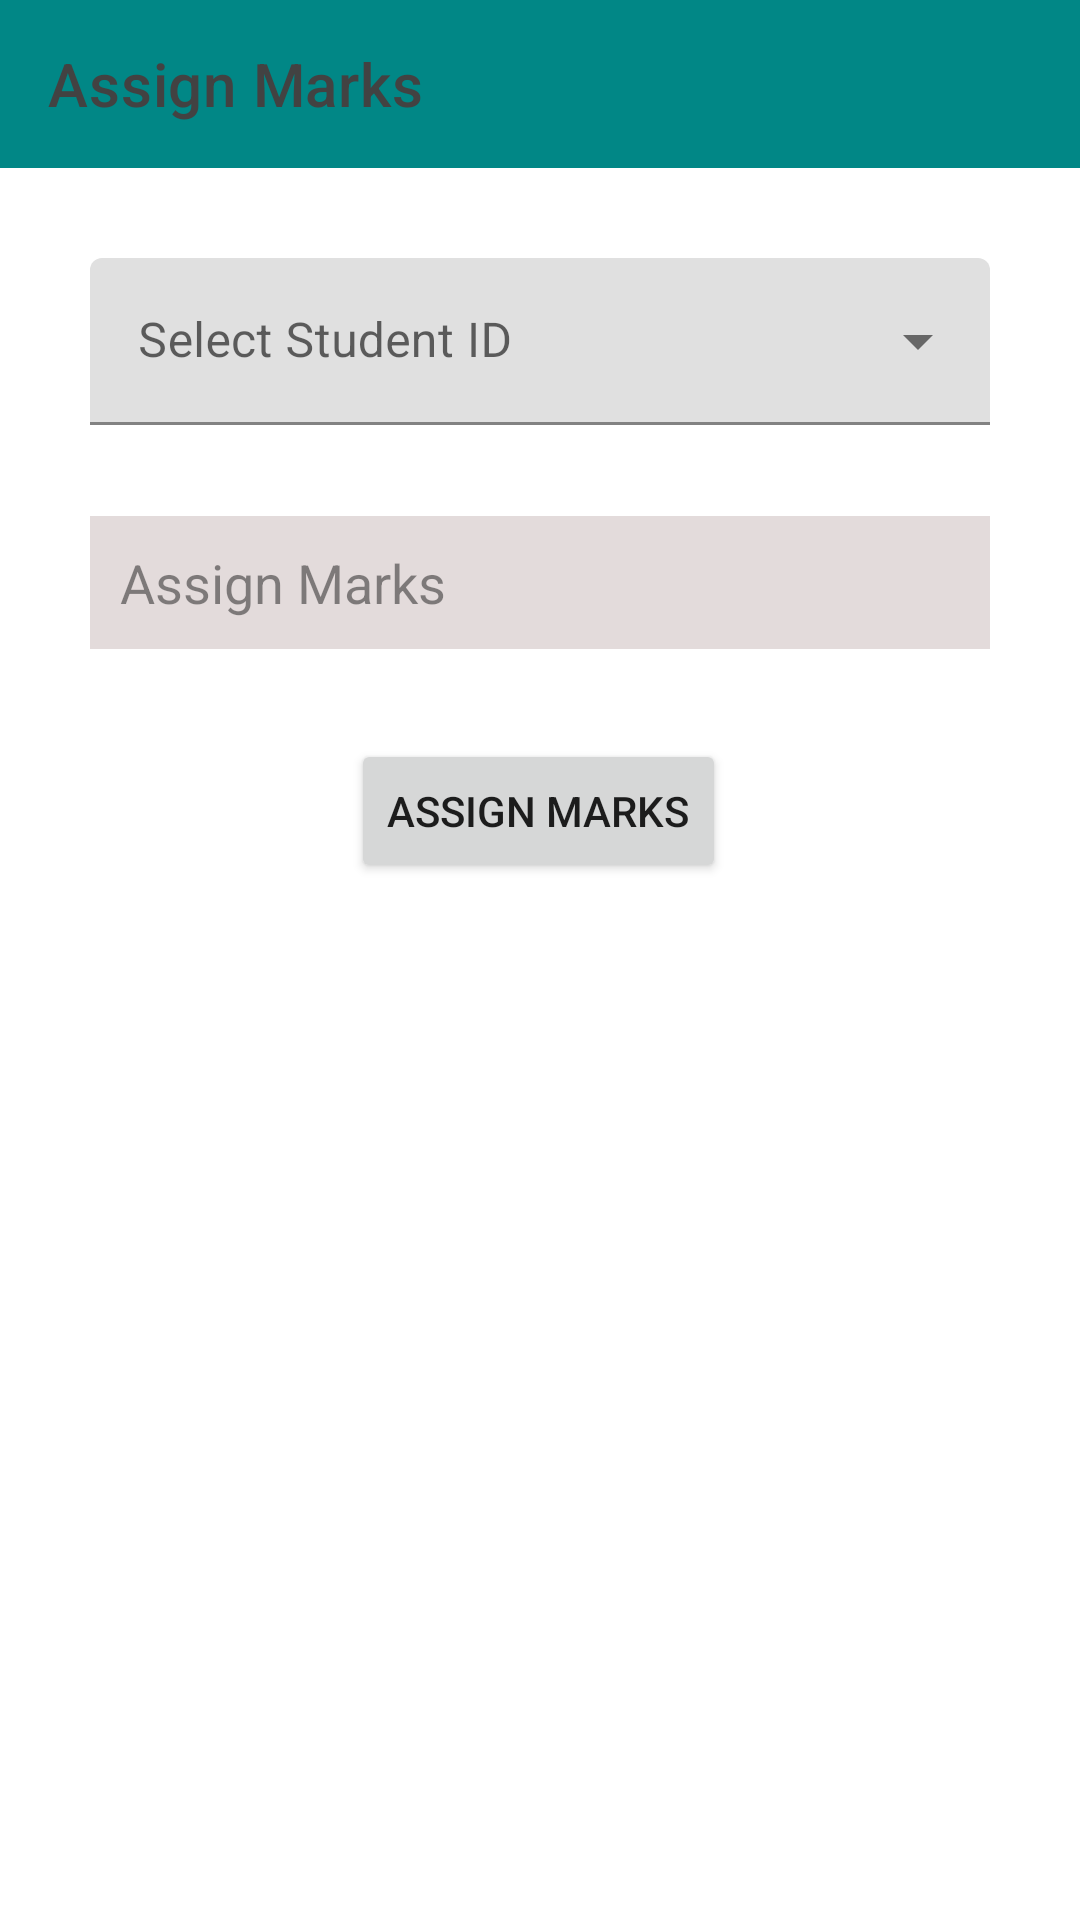

Android layout source for this screen:
<!-- AndroidManifest.xml: application theme Theme.SmartClassRoutineFinalInterface -->
<!-- res/layout/activity_assign_marks2.xml -->
<?xml version="1.0" encoding="utf-8"?>
<ScrollView
    xmlns:android="http://schemas.android.com/apk/res/android"
    xmlns:app="http://schemas.android.com/apk/res-auto"
    xmlns:tools="http://schemas.android.com/tools"
    android:layout_width="match_parent"
    android:layout_height="match_parent"
    tools:context=".AssignMarks2">


    <androidx.constraintlayout.widget.ConstraintLayout
        android:layout_width="match_parent"
        android:layout_height="match_parent">

        <androidx.appcompat.widget.Toolbar
            android:id="@+id/AssignMarks2Toolbar"
            android:layout_width="match_parent"
            android:layout_height="wrap_content"
            android:background="@color/teal_700"
            app:title="Assign Marks"
            app:layout_constraintEnd_toEndOf="parent"
            app:layout_constraintStart_toStartOf="parent"
            app:layout_constraintTop_toTopOf="parent"
            app:titleTextColor="@color/cardview_dark_background" />

        <com.google.android.material.textfield.TextInputLayout
            android:id="@+id/AssignMarks2StudentID"
            style="@style/Widget.MaterialComponents.TextInputLayout.FilledBox.ExposedDropdownMenu"
            android:layout_width="match_parent"
            android:layout_height="wrap_content"
            android:padding="10dp"
            android:layout_marginTop="20dp"
            android:hint="Select Student ID"
            app:layout_constraintEnd_toEndOf="parent"
            app:layout_constraintStart_toStartOf="parent"
            app:layout_constraintTop_toBottomOf="@+id/AssignMarks2Toolbar">

            <AutoCompleteTextView
                android:layout_marginHorizontal="20dp"
                android:id="@+id/AssignMarks2StudentIDTextView"
                android:layout_width="match_parent"
                android:layout_height="wrap_content"
                android:inputType="none" />

        </com.google.android.material.textfield.TextInputLayout>

        <EditText
            android:id="@+id/AssignMarks2EditText"
            style="@style/Widget.AppCompat.Light.AutoCompleteTextView"
            android:layout_width="match_parent"
            android:layout_height="wrap_content"
            android:layout_marginHorizontal="30dp"
            android:layout_marginTop="15dp"
            android:background="#E3DBDB"
            android:drawableStart="@drawable/code"
            android:drawableLeft="@drawable/code"
            android:drawablePadding="25dp"
            android:ems="10"
            android:hint="Assign Marks"
            android:importantForAutofill="no"
            android:inputType="textPersonName"
            android:padding="10dp"
            android:textColor="@color/black"
            android:textColorHint="#72000000"
            android:visibility="visible"
            app:layout_constraintBottom_toBottomOf="parent"
            app:layout_constraintEnd_toEndOf="parent"

            app:layout_constraintHorizontal_bias="0.497"
            app:layout_constraintStart_toStartOf="parent"
            app:layout_constraintTop_toBottomOf="@+id/AssignMarks2StudentID"
            app:layout_constraintVertical_bias="0.063"
            tools:visibility="visible" />

        <Button
            android:id="@+id/btnAssignMarks2"
            android:layout_width="wrap_content"
            android:layout_height="wrap_content"
            android:text="Assign Marks"
            android:layout_marginTop="30dp"
            app:layout_constraintBottom_toBottomOf="parent"
            app:layout_constraintEnd_toEndOf="parent"
            app:layout_constraintHorizontal_bias="0.498"
            app:layout_constraintStart_toStartOf="parent"
            app:layout_constraintTop_toBottomOf="@+id/AssignMarks2EditText"
            app:layout_constraintVertical_bias="0.124"
            tools:ignore="HardcodedText" />
    </androidx.constraintlayout.widget.ConstraintLayout>

</ScrollView>
<!-- resources referenced by this layout -->
<resources>
  <style name="Theme.SmartClassRoutineFinalInterface" parent="Theme.MaterialComponents.DayNight.NoActionBar">
          
          <item name="colorPrimary">@color/purple_500</item>
          <item name="colorPrimaryVariant">@color/purple_700</item>
          <item name="colorOnPrimary">@color/white</item>
          
          <item name="colorSecondary">@color/teal_200</item>
          <item name="colorSecondaryVariant">@color/teal_700</item>
          <item name="colorOnSecondary">@color/black</item>
          
          <item name="android:statusBarColor" tools:targetApi="l">?attr/colorPrimaryVariant</item>
          
      </style>
  <!-- not gathered from this repository: default colours our renderer supplied (Android Studio template values) -->
  <color name="purple_500">#FF6200EE</color>
  <color name="purple_700">#FF3700B3</color>
  <color name="teal_200">#FF03DAC5</color>
  <color name="teal_700">#FF018786</color>
  <color name="black">#FF000000</color>
  <color name="white">#FFFFFFFF</color>
</resources>
